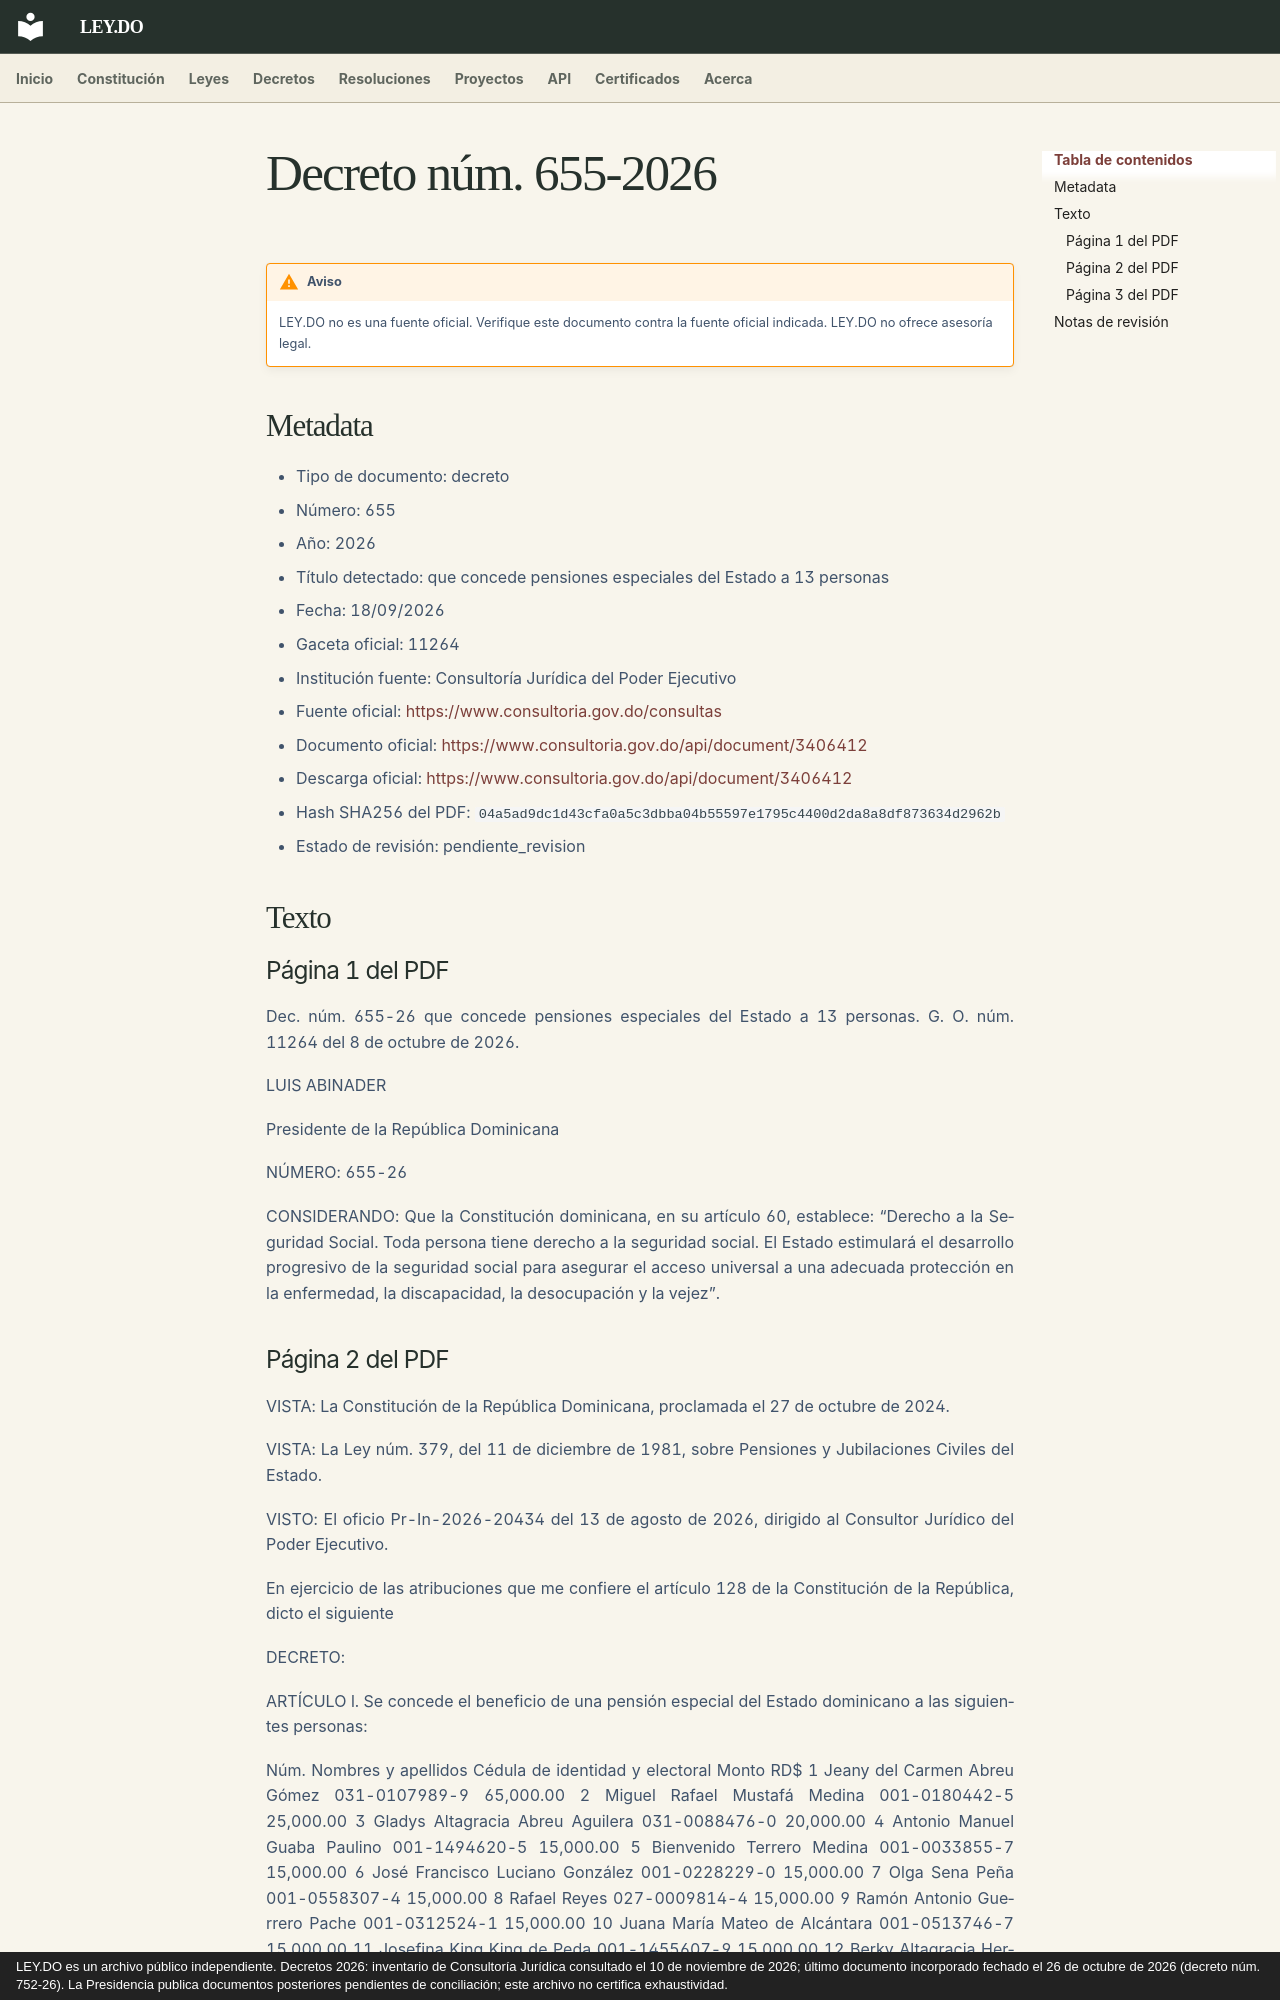

repository: ley-do/ley.do · page: decretos/2026/decreto-655-2026/index.html · generator: mkdocs · copyright: LEY.DO es un archivo público independiente. Decretos 2026: inventario de Consultoría Jurídica consultado el 10 de noviembre de 2026; último documento incorporado fechado el 26 de octubre de 2026 (decreto núm. 752-26). La Presidencia publica documentos posteriores pendientes de conciliación; este archivo no certifica exhaustividad.

# Decreto núm. 655-2026

!!! warning "Aviso"
    LEY.DO no es una fuente oficial. Verifique este documento contra la fuente oficial indicada.
    LEY.DO no ofrece asesoría legal.

## Metadata

- Tipo de documento: decreto
- Número: 655
- Año: 2026
- Título detectado: que concede pensiones especiales del Estado a 13 personas
- Fecha: 18/09/2026
- Gaceta oficial: 11264
- Institución fuente: Consultoría Jurídica del Poder Ejecutivo
- Fuente oficial: [https://www.consultoria.gov.do/consultas](https://www.consultoria.gov.do/consultas)
- Documento oficial: [https://www.consultoria.gov.do/api/document/3406412](https://www.consultoria.gov.do/api/document/3406412)
- Descarga oficial: [https://www.consultoria.gov.do/api/document/3406412](https://www.consultoria.gov.do/api/document/3406412)
- Hash SHA256 del PDF: `04a5ad9dc1d43cfa0a5c3dbba04b55597e1795c4400d2da8a8df873634d2962b`
- Estado de revisión: pendiente_revision

## Texto

### Página 1 del PDF

Dec. núm. 655-26 que concede pensiones especiales del Estado a 13 personas. G. O. núm. 11264 del 8 de octubre de 2026.

LUIS ABINADER

Presidente de la República Dominicana

NÚMERO: 655-26

CONSIDERANDO: Que la Constitución dominicana, en su artículo 60, establece: “Derecho a la Seguridad Social. Toda persona tiene derecho a la seguridad social. El Estado estimulará el desarrollo progresivo de la seguridad social para asegurar el acceso universal a una adecuada protección en la enfermedad, la discapacidad, la desocupación y la vejez”.
